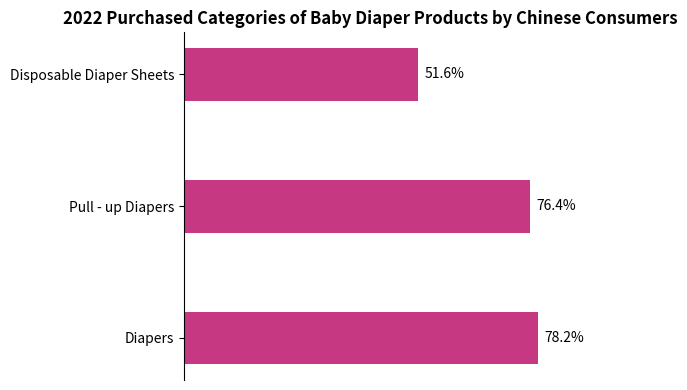

Recreate this plot in Python.
import matplotlib.pyplot as plt
from matplotlib.patches import Circle
import numpy as np

# Categories and corresponding data
categories = ["Diapers", "Pull - up Diapers", "Disposable Diaper Sheets"]
data = [78.2, 76.4, 51.6]

# Create a canvas and a sub - plot
fig, ax = plt.subplots(figsize=(6, 4))

# Draw a horizontal bar chart
x = np.arange(len(categories))
bar_width = 0.4
bars = ax.barh(x, data, height=bar_width, color="#C63982")

# Add data labels
for bar in bars:
    width = bar.get_width()
    ax.annotate(f'{width}%',
                xy=(width, bar.get_y() + bar.get_height() / 2),
                xytext=(5, 0),  # Adjust the label position
                textcoords="offset points",
                ha='left', va='center')

# Set y - axis ticks and labels
ax.set_yticks(x)
ax.set_yticklabels(categories)
# Hide x - axis ticks
ax.set_xticks([])
# Set the title
ax.set_title("2022 Purchased Categories of Baby Diaper Products by Chinese Consumers", fontsize=12, fontweight="bold")

# Beautify the chart by hiding the top, right, and bottom borders
for spine in ["top", "right", "bottom"]:
    ax.spines[spine].set_visible(False)

plt.tight_layout()  # Automatically adjust the layout
plt.show()
